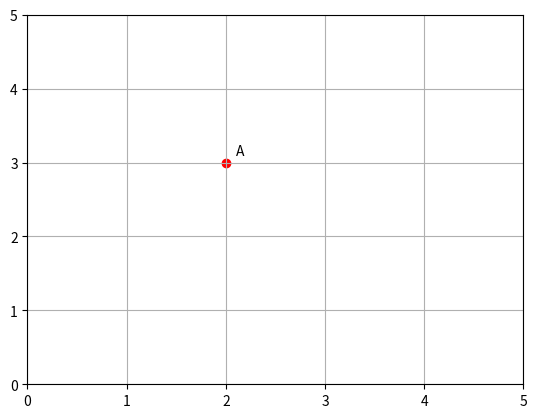

This figure's Python source:
'''Q1. Write a Python program to plot a single point on a graph using Matplotlib.
Program:'''
import matplotlib.pyplot as plt
plt.scatter(2,3,color='red')
plt.text(2.1,3.1,"A")
plt.xlim(0,5)
plt.ylim(0,5)
plt.grid(True)
plt.show()